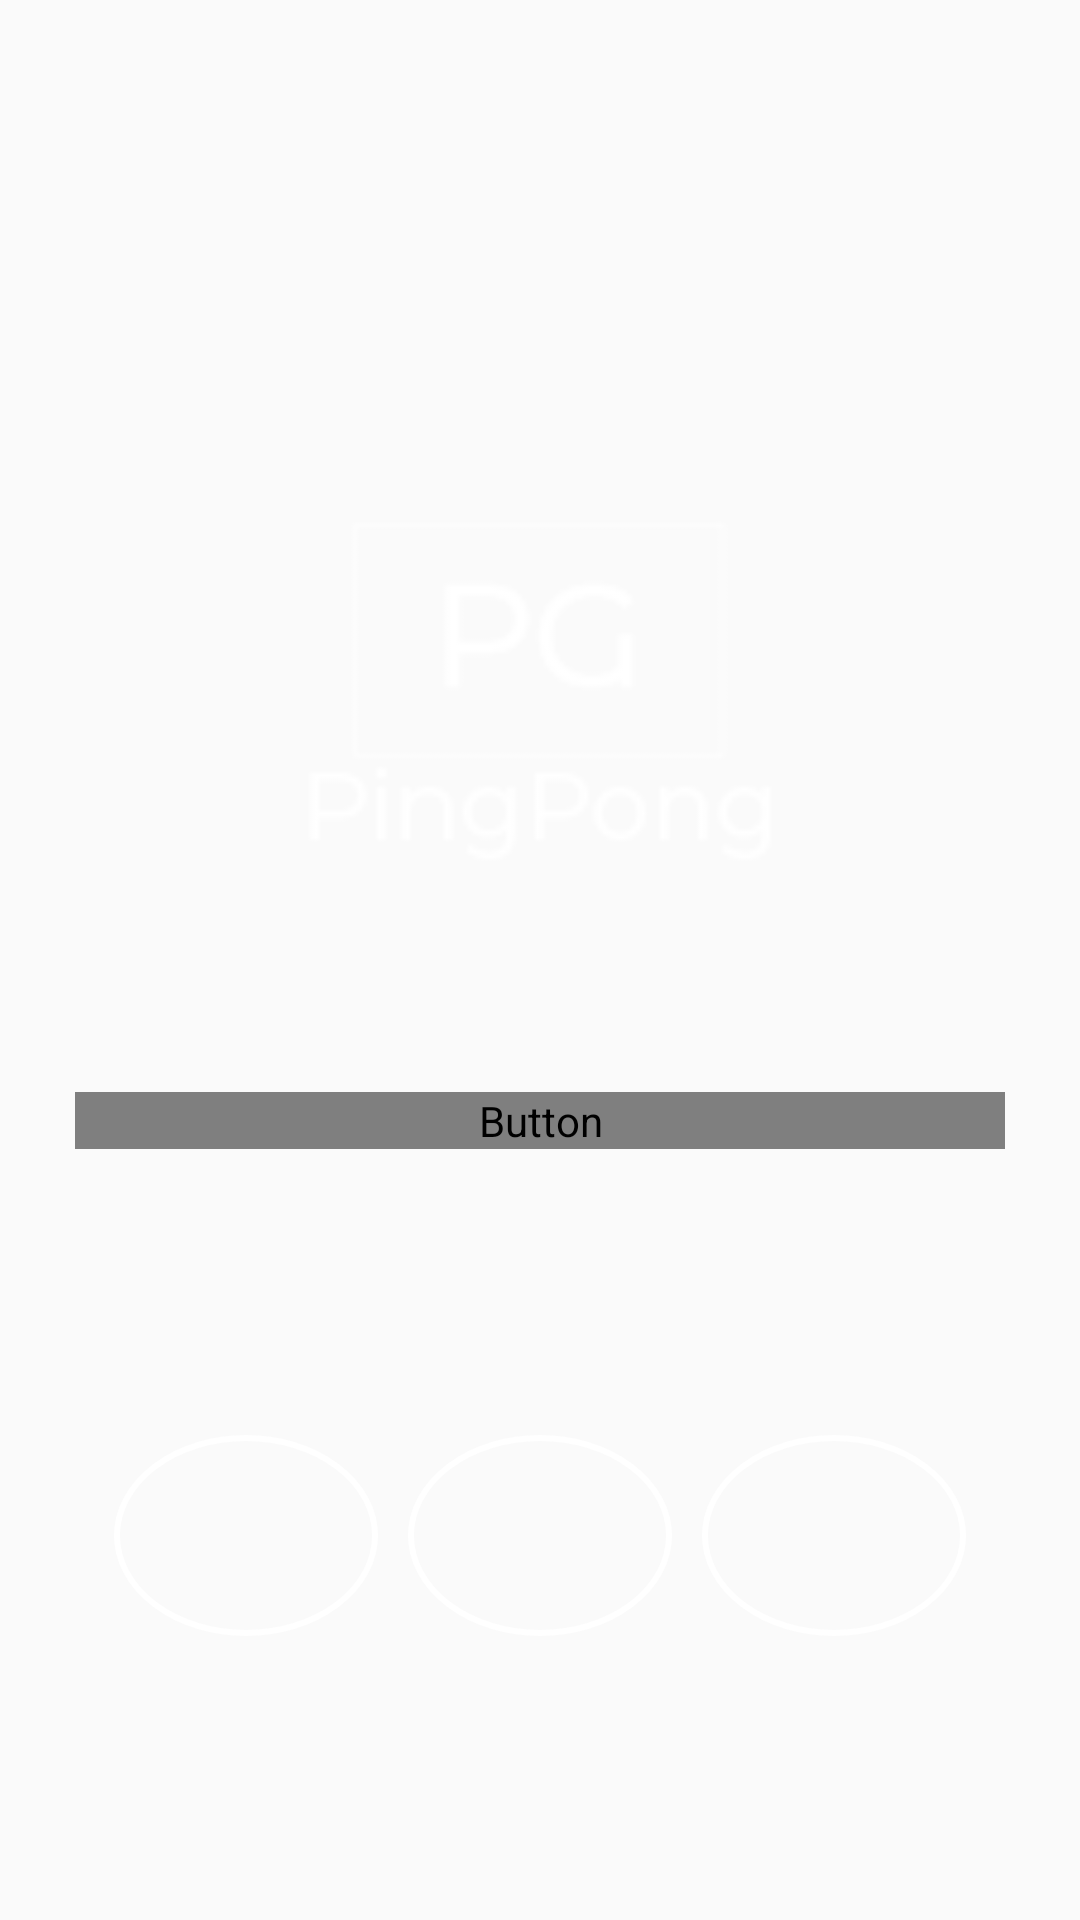

Write the Android layout XML for this screen, with the resource values it uses.
<!-- AndroidManifest.xml: application theme AppTheme -->
<!-- res/layout/activity_main.xml -->
<?xml version="1.0" encoding="utf-8"?>
<RelativeLayout xmlns:android="http://schemas.android.com/apk/res/android"
    xmlns:app="http://schemas.android.com/apk/res-auto"
    xmlns:tools="http://schemas.android.com/tools"
    android:id="@+id/HomeScreen"
    android:animateLayoutChanges="true"
    android:layout_width="match_parent"
    android:layout_height="match_parent"
    android:background="@drawable/pingpong"
    android:orientation="horizontal"
    android:layout_alignParentTop="true"
    android:layout_centerHorizontal="true"
    android:layout_centerVertical="true"
    android:adjustViewBounds="true"
    android:maxHeight="10dp"
    android:scaleType="fitXY"
    tools:context=".MainActivity">

    <RelativeLayout
        android:id="@+id/home"
        android:layout_width="match_parent"
        android:layout_height="331dp"
        android:gravity="center">

        <ImageView
            android:layout_width="160dp"
            android:layout_height="280dp"
            android:layout_alignParentBottom="true"
            android:layout_centerHorizontal="true"
            android:paddingTop="130dp"
            android:scaleType="fitCenter"
            android:src="@drawable/asset1" />
    </RelativeLayout>

    <RelativeLayout
        android:layout_width="match_parent"
        android:layout_height="85dp"
        android:layout_alignParentStart="true"
        android:layout_below="@+id/home">

        <Button
            android:id="@+id/btnstart"
            android:layout_width="310dp"
            android:layout_height="wrap_content"
            android:layout_centerInParent="true"
            android:background="@drawable/round_corner"
            android:fontFamily="@font/Montserrat-Regular"
            android:text="Start Game"
            android:textColor="#ffffff"
            android:textSize="18dp"
            android:textStyle="bold" />
    </RelativeLayout>

    <RelativeLayout
        android:layout_width="match_parent"
        android:layout_height="94dp"
        android:layout_alignParentBottom="true"
        android:layout_centerHorizontal="true"
        android:layout_marginBottom="81dp">

        <Button
            android:id="@+id/btnround1"
            android:layout_width="wrap_content"
            android:layout_height="67dp"
            android:layout_alignParentStart="true"
            android:layout_centerVertical="true"
            android:layout_marginStart="38dp"
            android:background="@drawable/round_button"
            android:textColor="#ffffff" />

        <Button
            android:id="@+id/btnround2"
            android:layout_width="wrap_content"
            android:layout_height="67dp"
            android:layout_centerInParent="true"
            android:background="@drawable/round_button"
            android:src="@drawable/ic_person_black_24dp"
            android:textColor="#ffffff" />

        <Button
            android:id="@+id/btnround3"
            android:layout_width="wrap_content"
            android:layout_height="67dp"
            android:layout_alignParentEnd="true"
            android:layout_centerVertical="true"
            android:layout_marginEnd="38dp"
            android:background="@drawable/round_button"
            android:textColor="#ffffff" />
    </RelativeLayout>

</RelativeLayout>
<!-- resources referenced by this layout -->
<resources>
  <!-- drawable asset1: png bitmap (drawable-v24, 1725 bytes) -->
  <!-- drawable round_button (drawable-v24) -->
  <?xml version="1.0" encoding="utf-8"?>
  <selector xmlns:android="http://schemas.android.com/apk/res/android">
      <item>
          <shape android:shape="oval">
              <stroke android:width="2dp" android:color="#ffffff"/>
              <corners android:radius="17dp" />
          </shape>
      </item>
  </selector>
  <!-- drawable round_corner (drawable-v24) -->
  <?xml version="1.0" encoding="utf-8"?>
  <selector xmlns:android="http://schemas.android.com/apk/res/android">
      <item>
          <shape android:shape="rectangle">
              <stroke android:width="2dp" android:color="#ffffff"/>
              <corners android:radius="17dp" />
          </shape>
      </item>
  </selector>
  <style name="AppTheme" parent="Theme.AppCompat.Light.NoActionBar">
          
          <item name="windowNoTitle">true</item>
          <item name="windowActionBar">false</item>
          <item name="android:windowFullscreen">true</item>
          <item name="colorPrimary">@color/colorPrimary</item>
          <item name="colorPrimaryDark">@color/colorPrimaryDark</item>
          <item name="colorAccent">@color/colorAccent</item>
          
          <item name="android:windowActivityTransitions">true</item>
      </style>
  <color name="colorPrimary">#002b70</color>
  <color name="colorPrimaryDark">#303F9F</color>
  <color name="colorAccent">#FF4081</color>
</resources>
